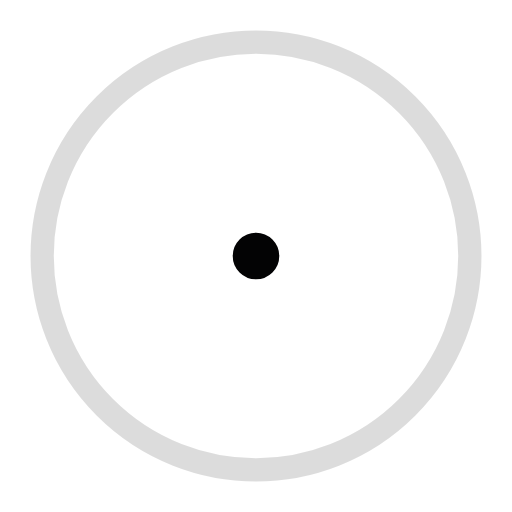
t = 0.00 s
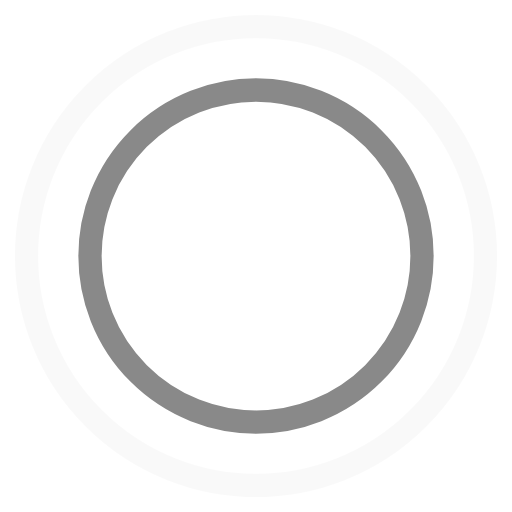
t = 0.45 s
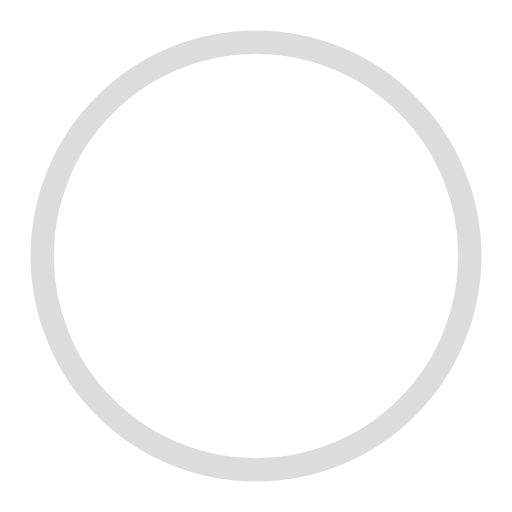
t = 0.90 s
t = 1.35 s: frame unchanged from t = 0.45 s, image omitted

The animated SVG that drew these frames (rendered in a browser with its animation timeline set to each time). Animation: 4 SMIL elements (animate=4); one cycle of 1.80 s, repeats indefinitely.

<!-- By Sam Herbert (@sherb), for everyone. More @ http://goo.gl/7AJzbL -->
<svg width="44" height="44" viewBox="0 0 44 44" xmlns="http://www.w3.org/2000/svg" stroke="#030304">
    <g fill="none" fill-rule="evenodd" stroke-width="2">
        <circle cx="22" cy="22" r="1">
            <animate attributeName="r"
                begin="0s" dur="1.8s"
                values="1; 20"
                calcMode="spline"
                keyTimes="0; 1"
                keySplines="0.165, 0.84, 0.44, 1"
                repeatCount="indefinite" />
            <animate attributeName="stroke-opacity"
                begin="0s" dur="1.8s"
                values="1; 0"
                calcMode="spline"
                keyTimes="0; 1"
                keySplines="0.3, 0.61, 0.355, 1"
                repeatCount="indefinite" />
        </circle>
        <circle cx="22" cy="22" r="1">
            <animate attributeName="r"
                begin="-0.9s" dur="1.8s"
                values="1; 20"
                calcMode="spline"
                keyTimes="0; 1"
                keySplines="0.165, 0.84, 0.44, 1"
                repeatCount="indefinite" />
            <animate attributeName="stroke-opacity"
                begin="-0.9s" dur="1.8s"
                values="1; 0"
                calcMode="spline"
                keyTimes="0; 1"
                keySplines="0.3, 0.61, 0.355, 1"
                repeatCount="indefinite" />
        </circle>
    </g>
</svg>
